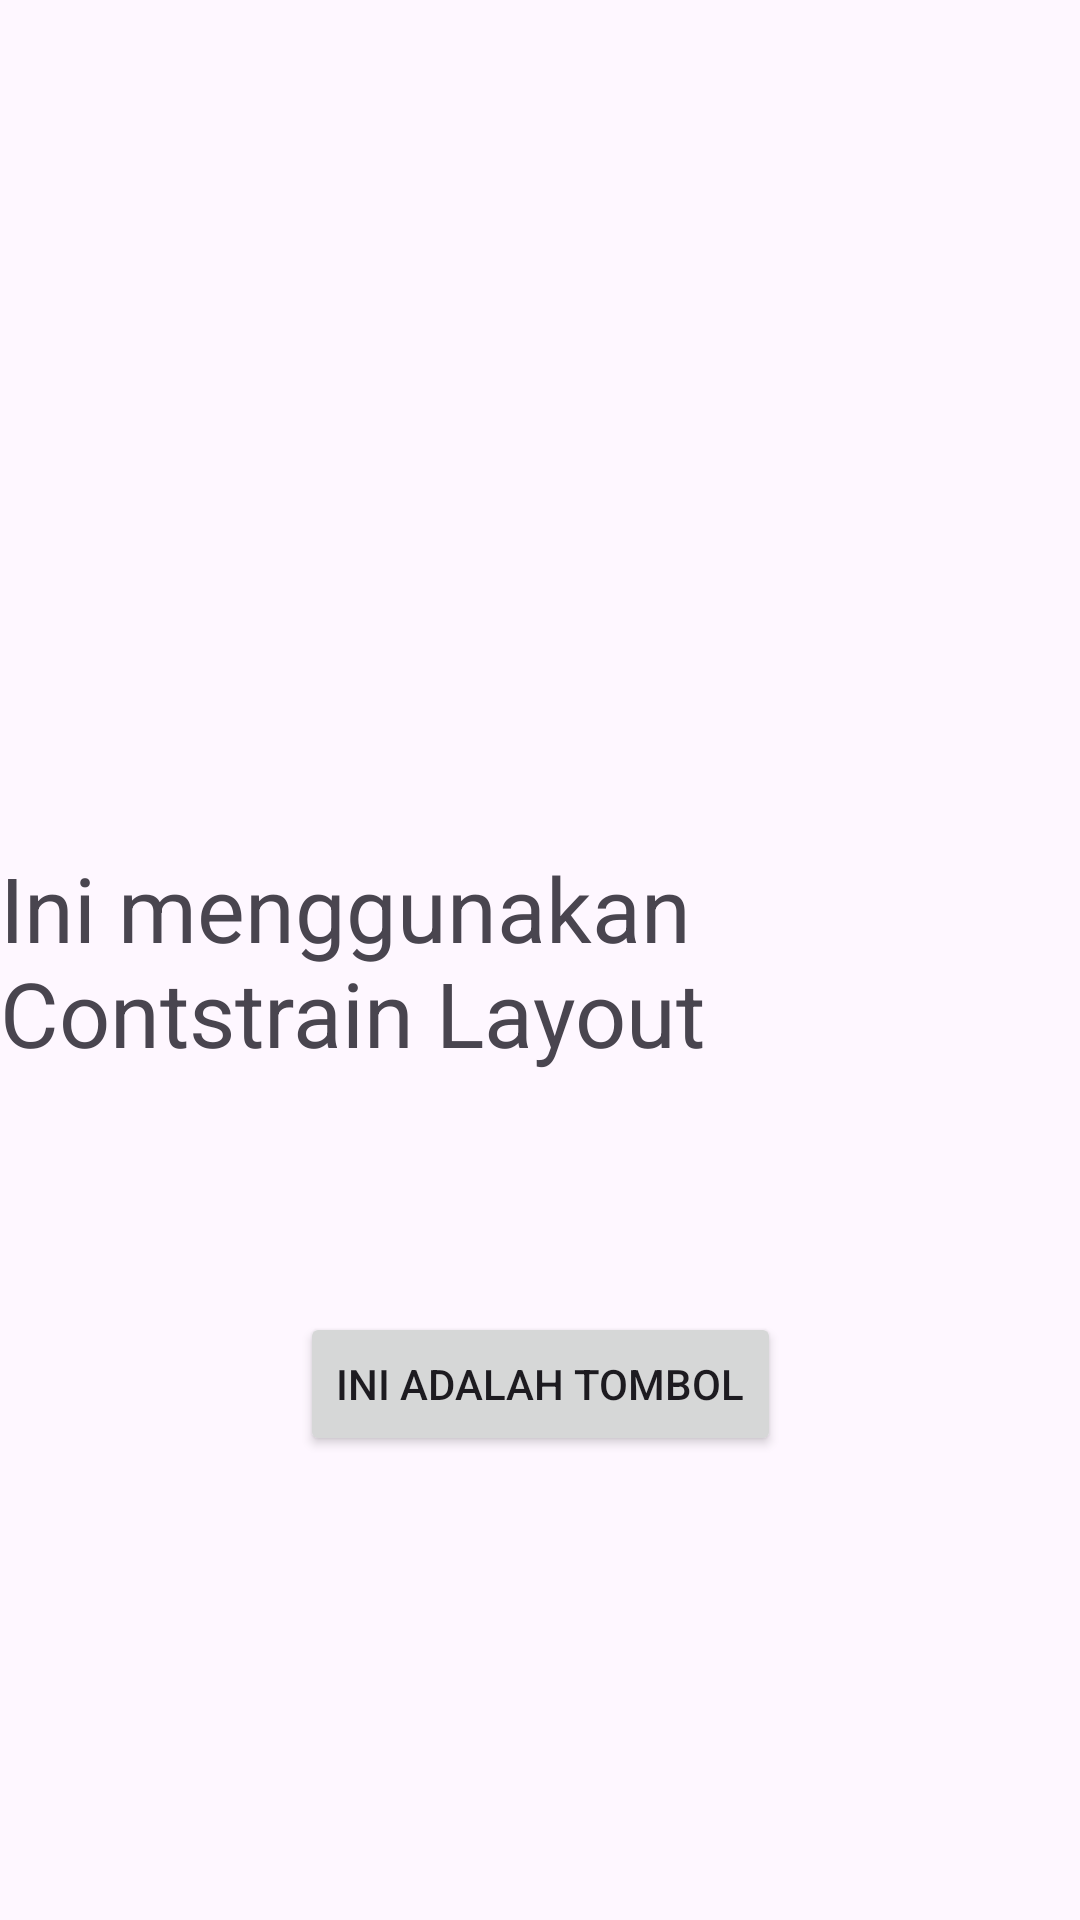

This screen was rendered from an Android layout file. Write that file and the resources it references.
<!-- AndroidManifest.xml: application theme Theme.Projec2 -->
<!-- res/layout/activity_constraint_layout.xml -->
<?xml version="1.0" encoding="utf-8"?>
<androidx.constraintlayout.widget.ConstraintLayout xmlns:android="http://schemas.android.com/apk/res/android"
    xmlns:app="http://schemas.android.com/apk/res-auto"
    xmlns:tools="http://schemas.android.com/tools"
    android:id="@+id/main"
    android:layout_width="match_parent"
    android:layout_height="match_parent"
    tools:context=".activity_constraint_layout">
    
    <TextView
        android:layout_width="wrap_content"
        android:layout_height="wrap_content"
        android:id="@+id/textView"
        android:layout_marginStart="8dp"
        android:layout_marginLeft="8dp"
        android:layout_marginTop="8dp"
        android:layout_marginEnd="8dp"
        android:layout_marginRight="8dp"
        android:layout_marginBottom="8dp"
        android:textSize="30dp"
        android:text="Ini menggunakan Contstrain Layout"
        app:layout_constraintBottom_toBottomOf="parent"
        app:layout_constraintEnd_toEndOf="parent"
        app:layout_constraintStart_toStartOf="parent"
        app:layout_constraintTop_toTopOf="parent"/>

    <Button
        android:layout_width="wrap_content"
        android:layout_height="wrap_content"
        android:id="@+id/button"
        android:layout_marginStart="8dp"
        android:layout_marginLeft="8dp"
        android:layout_marginTop="8dp"
        android:layout_marginEnd="8dp"
        android:layout_marginRight="8dp"
        android:layout_marginBottom="8dp"
        android:text="Ini adalah tombol"
        app:layout_constraintBottom_toBottomOf="parent"
        app:layout_constraintEnd_toEndOf="parent"
        app:layout_constraintStart_toStartOf="parent"
        app:layout_constraintTop_toTopOf="@+id/textView"/>






</androidx.constraintlayout.widget.ConstraintLayout>
<!-- resources referenced by this layout -->
<resources>
  <style name="Theme.Projec2" parent="Base.Theme.Projec2" />
  <style name="Base.Theme.Projec2" parent="Theme.Material3.DayNight.NoActionBar">
          
          
      </style>
</resources>
